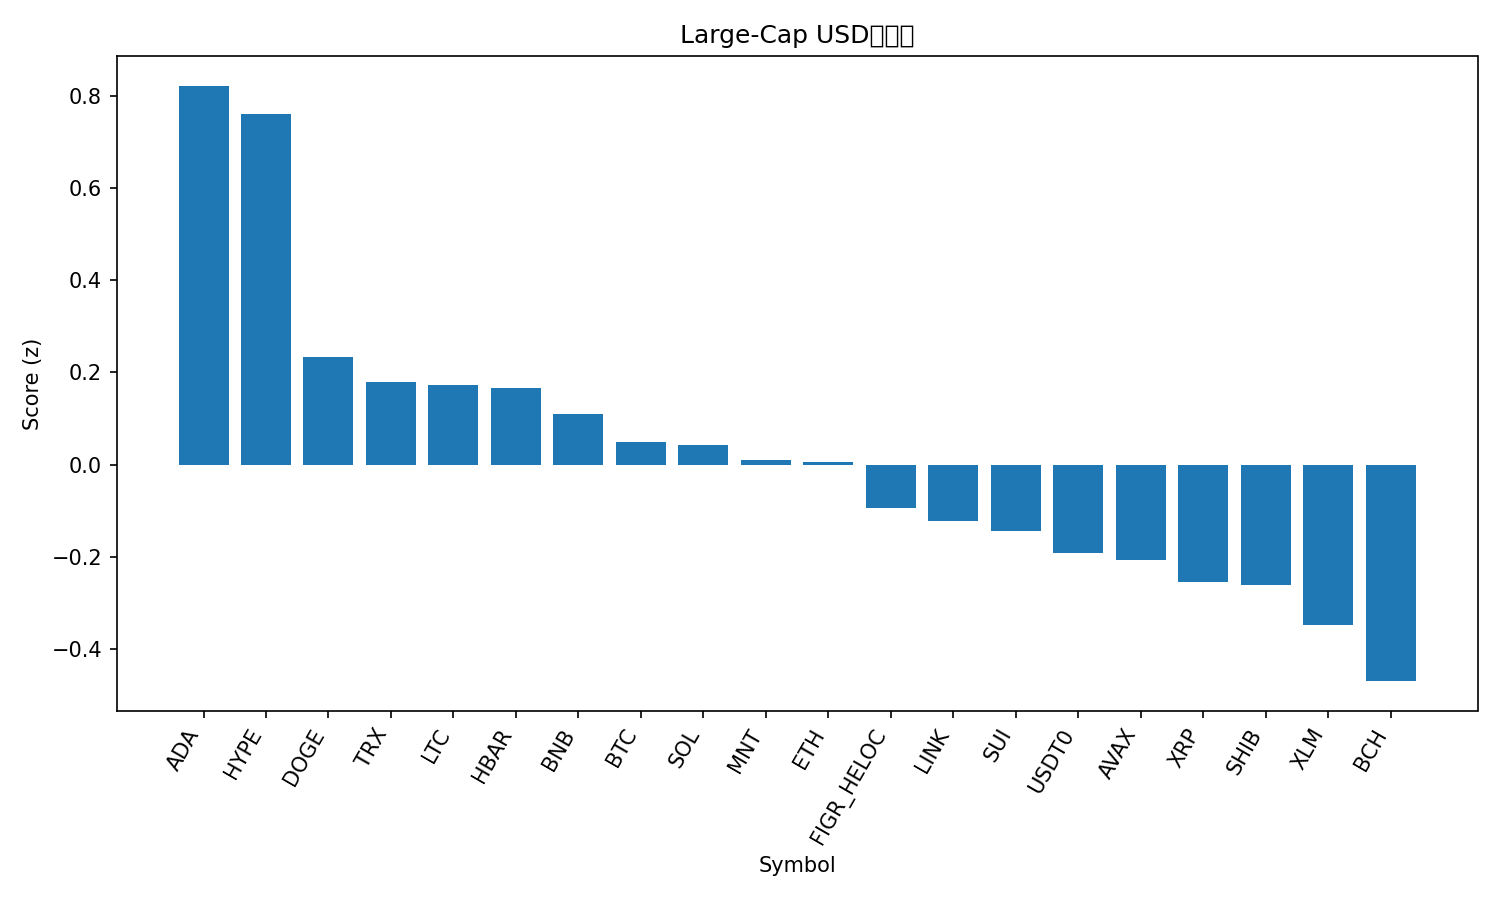

The data file committed next to this chart (first rows):
rank, name, symbol, price, pct_1h, pct_24h, pct_7d, pct_1h_vs_btc, pct_24h_vs_btc, pct_7d_vs_btc, market_cap_rank, market_cap, volume_usd, score
1, Cardano, ADA, 0.658, 0.2285, 4.247, 2.64, 0.1284, 2.817, 6.443, 11, 24044150701, 831761050, 0.8226
2, Hyperliquid, HYPE, 38.22, -0.1238, 7.683, -1.425, -0.2239, 6.253, 2.378, 19, 10356446561, 340707055, 0.7617
3, Dogecoin, DOGE, 0.1964, -0.5994, 5.032, 4.787, -0.6996, 3.602, 8.589, 10, 29724328073, 1772518657, 0.2331
4, TRON, TRX, 0.3199, -0.009848, 2.06, 0.4492, -0.11, 0.6306, 4.251, 9, 30279772447, 429580268, 0.18
5, Litecoin, LTC, 94.34, -0.1377, 3.971, -2.668, -0.2378, 2.541, 1.135, 31, 7208742283, 463295771, 0.1718
6, Hedera, HBAR, 0.1709, -0.1265, 3.881, -2.748, -0.2266, 2.451, 1.055, 30, 7247197442, 174730885, 0.1656
7, BNB, BNB, 1121, 0.409, 2.877, -11.94, 0.3088, 1.447, -8.141, 4, 155832779450, 2573244283, 0.1099
8, Bitcoin, BTC, 108492, 0.1001, 1.43, -3.802, 0.0, 0.0, 0.0, 1, 2162677932038, 38590958456, 0.0487
9, Solana, SOL, 190.6, -0.404, 2.802, 3.189, -0.5042, 1.372, 6.991, 6, 104250488511, 4353068389, 0.04235
10, Mantle, MNT, 1.84, -1.471, 13.97, -8.041, -1.571, 12.54, -4.239, 32, 5983838673, 250041767, 0.009585
11, Ethereum, ETH, 3980, -0.2742, 2.74, -0.8237, -0.3744, 1.31, 2.979, 2, 480265809103, 25072286450, 0.005956
12, Figure Heloc, FIGR_HELOC, 1.0, 0.0, 0.1918, 0.0, -0.1001, -1.238, 3.802, 15, 13083031175, 2000, -0.09331
13, Chainlink, LINK, 17.4, -0.3871, 3.897, -3.534, -0.4873, 2.467, 0.2687, 16, 12125126369, 607662105, -0.1222
14, Sui, SUI, 2.62, -0.8659, 5.956, -0.3199, -0.9661, 4.526, 3.482, 22, 9487434428, 940194424, -0.1453
15, USDT0, USDT0, 0.9999, -0.07718, 0.00302, 0.0237, -0.1773, -1.427, 3.826, 28, 7689734110, 188748965, -0.193
16, Avalanche, AVAX, 20.7, -0.3426, 3.526, -5.127, -0.4428, 2.096, -1.325, 25, 8835211666, 394696972, -0.2079
17, XRP, XRP, 2.4, -0.387, 2.436, -2.203, -0.4872, 1.006, 1.6, 5, 144185378185, 2777293880, -0.2558
18, Shiba Inu, SHIB, 1.012e-05, -0.5203, 3.208, -1.726, -0.6205, 1.778, 2.076, 34, 5964368601, 136039920, -0.2618
19, Stellar, XLM, 0.3204, -0.495, 1.871, -0.1755, -0.5951, 0.4413, 3.627, 20, 10251032590, 157518095, -0.3486
20, Bitcoin Cash, BCH, 476.4, -0.1338, 2.132, -10.76, -0.234, 0.7021, -6.953, 21, 9506070229, 237413432, -0.4703
21, Monero, XMR, 316.6, -0.9191, 2.819, 2.191, -1.019, 1.389, 5.994, 35, 5864411301, 142305401, -0.5149
